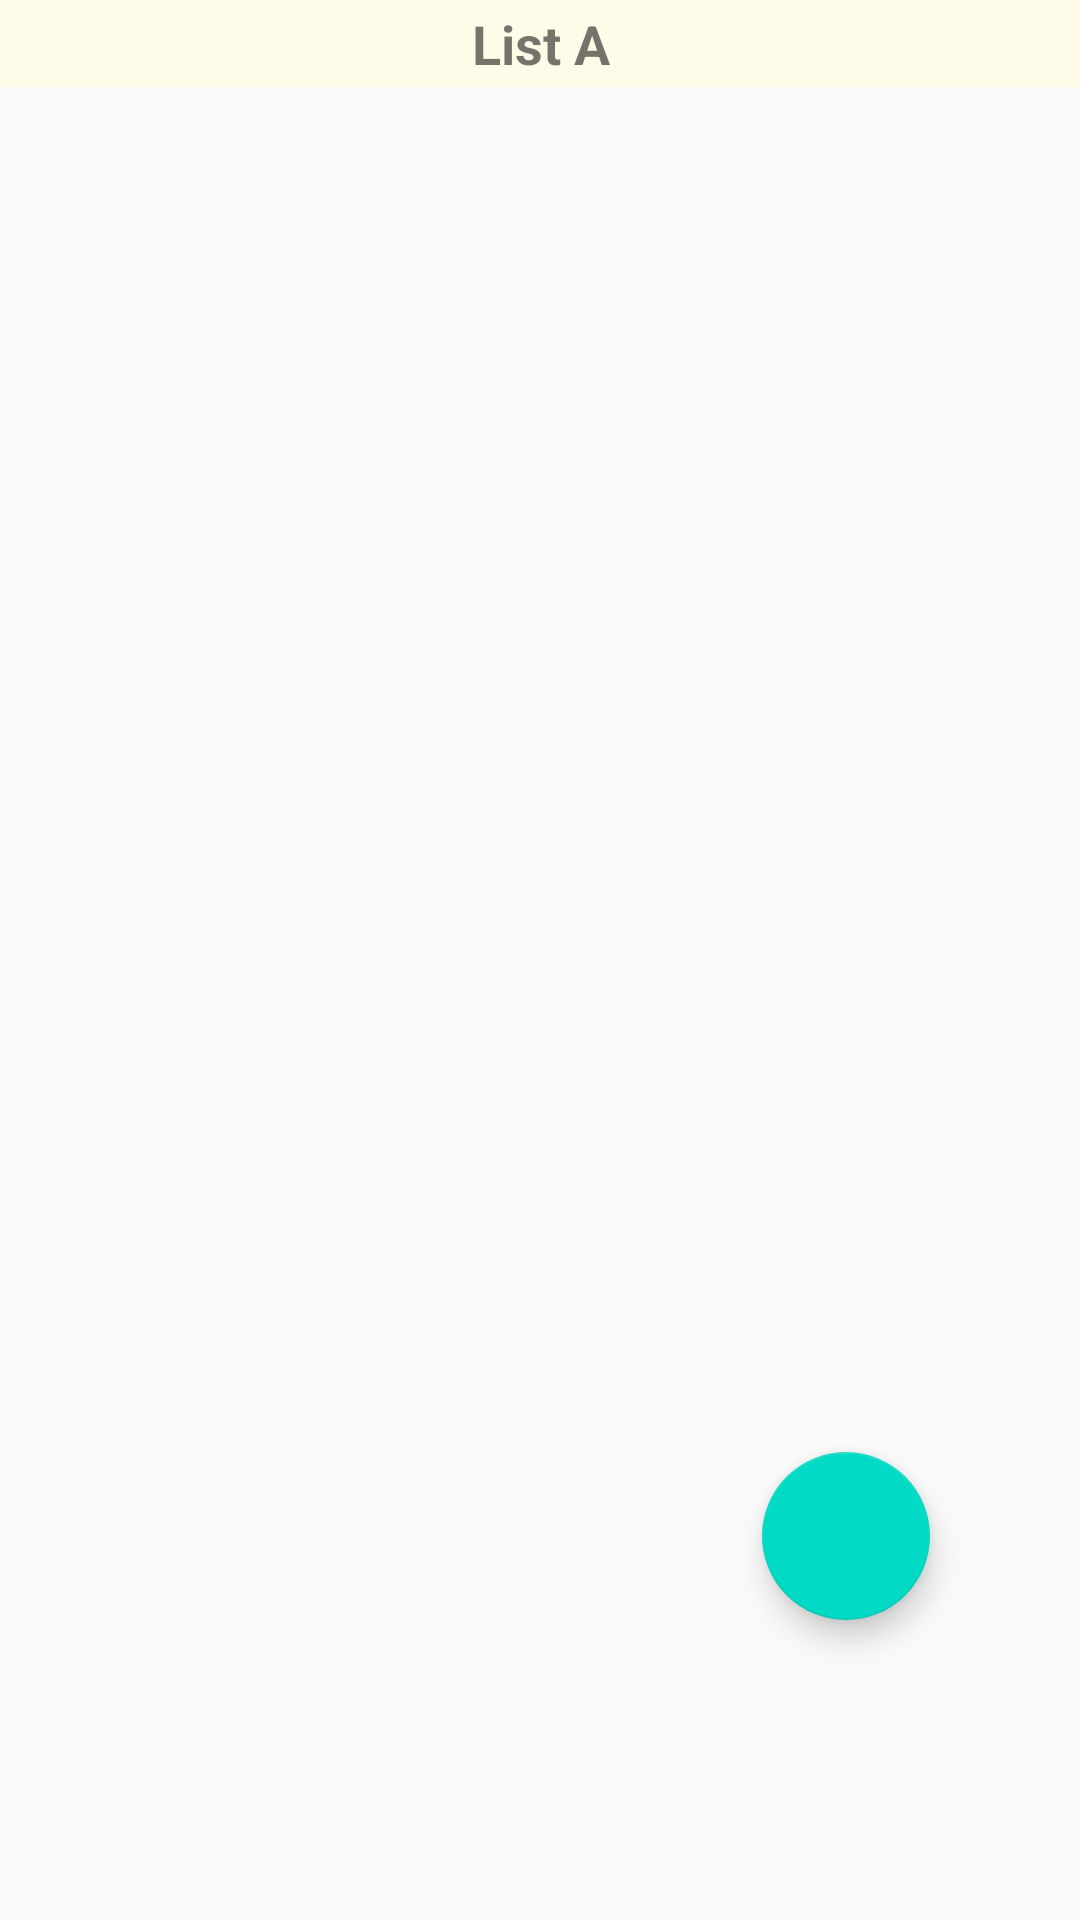

Reconstruct the res/layout file that produces this screen, plus the resources it refers to.
<!-- AndroidManifest.xml: application theme AppTheme -->
<!-- res/layout/activity_main.xml -->
<?xml version="1.0" encoding="utf-8"?>
<android.support.constraint.ConstraintLayout xmlns:android="http://schemas.android.com/apk/res/android"
    xmlns:app="http://schemas.android.com/apk/res-auto"
    xmlns:tools="http://schemas.android.com/tools"
    android:id="@+id/container"
    android:layout_width="match_parent"
    android:layout_height="match_parent"
    tools:context=".MainActivity">



    <TextView
        android:id="@+id/textView2"
        android:layout_width="395dp"
        android:layout_height="29dp"
        android:background="#FFFBE9"
        android:gravity="center"
        android:text="List A"
        android:textSize="18sp"
        android:textStyle="bold"
        app:layout_constraintEnd_toEndOf="parent"
        app:layout_constraintHorizontal_bias="0.5"
        app:layout_constraintStart_toStartOf="parent"
        app:layout_constraintTop_toTopOf="parent" />

    <ListView
        android:id="@+id/item_list_view"
        android:layout_width="395dp"
        android:layout_height="558dp"
        android:layout_marginTop="8dp"
        app:layout_constraintEnd_toEndOf="parent"
        app:layout_constraintHorizontal_bias="0.5"
        app:layout_constraintStart_toStartOf="parent"
        app:layout_constraintTop_toBottomOf="@+id/textView2"/>

    <android.support.design.widget.FloatingActionButton
        android:id="@+id/addItemBtn"
        android:layout_width="wrap_content"
        android:layout_height="wrap_content"
        android:layout_marginEnd="50dp"
        android:layout_marginBottom="100dp"
        android:clickable="true"
        app:layout_constraintBottom_toBottomOf="parent"
        app:layout_constraintEnd_toEndOf="parent"
        app:srcCompat="@drawable/ic_action_add" />

</android.support.constraint.ConstraintLayout>
<!-- resources referenced by this layout -->
<resources>
  <style name="AppTheme" parent="Theme.AppCompat.Light.DarkActionBar">
          
          <item name="colorPrimary">@color/colorPrimary</item>
          <item name="colorPrimaryDark">@color/colorPrimaryDark</item>
          <item name="colorAccent">@color/colorAccent</item>
      </style>
  <!-- not gathered from this repository: default colours our renderer supplied (Android Studio template values) -->
  <color name="colorPrimary">#FF6200EE</color>
  <color name="colorPrimaryDark">#FF3700B3</color>
  <color name="colorAccent">#FF03DAC5</color>
</resources>
